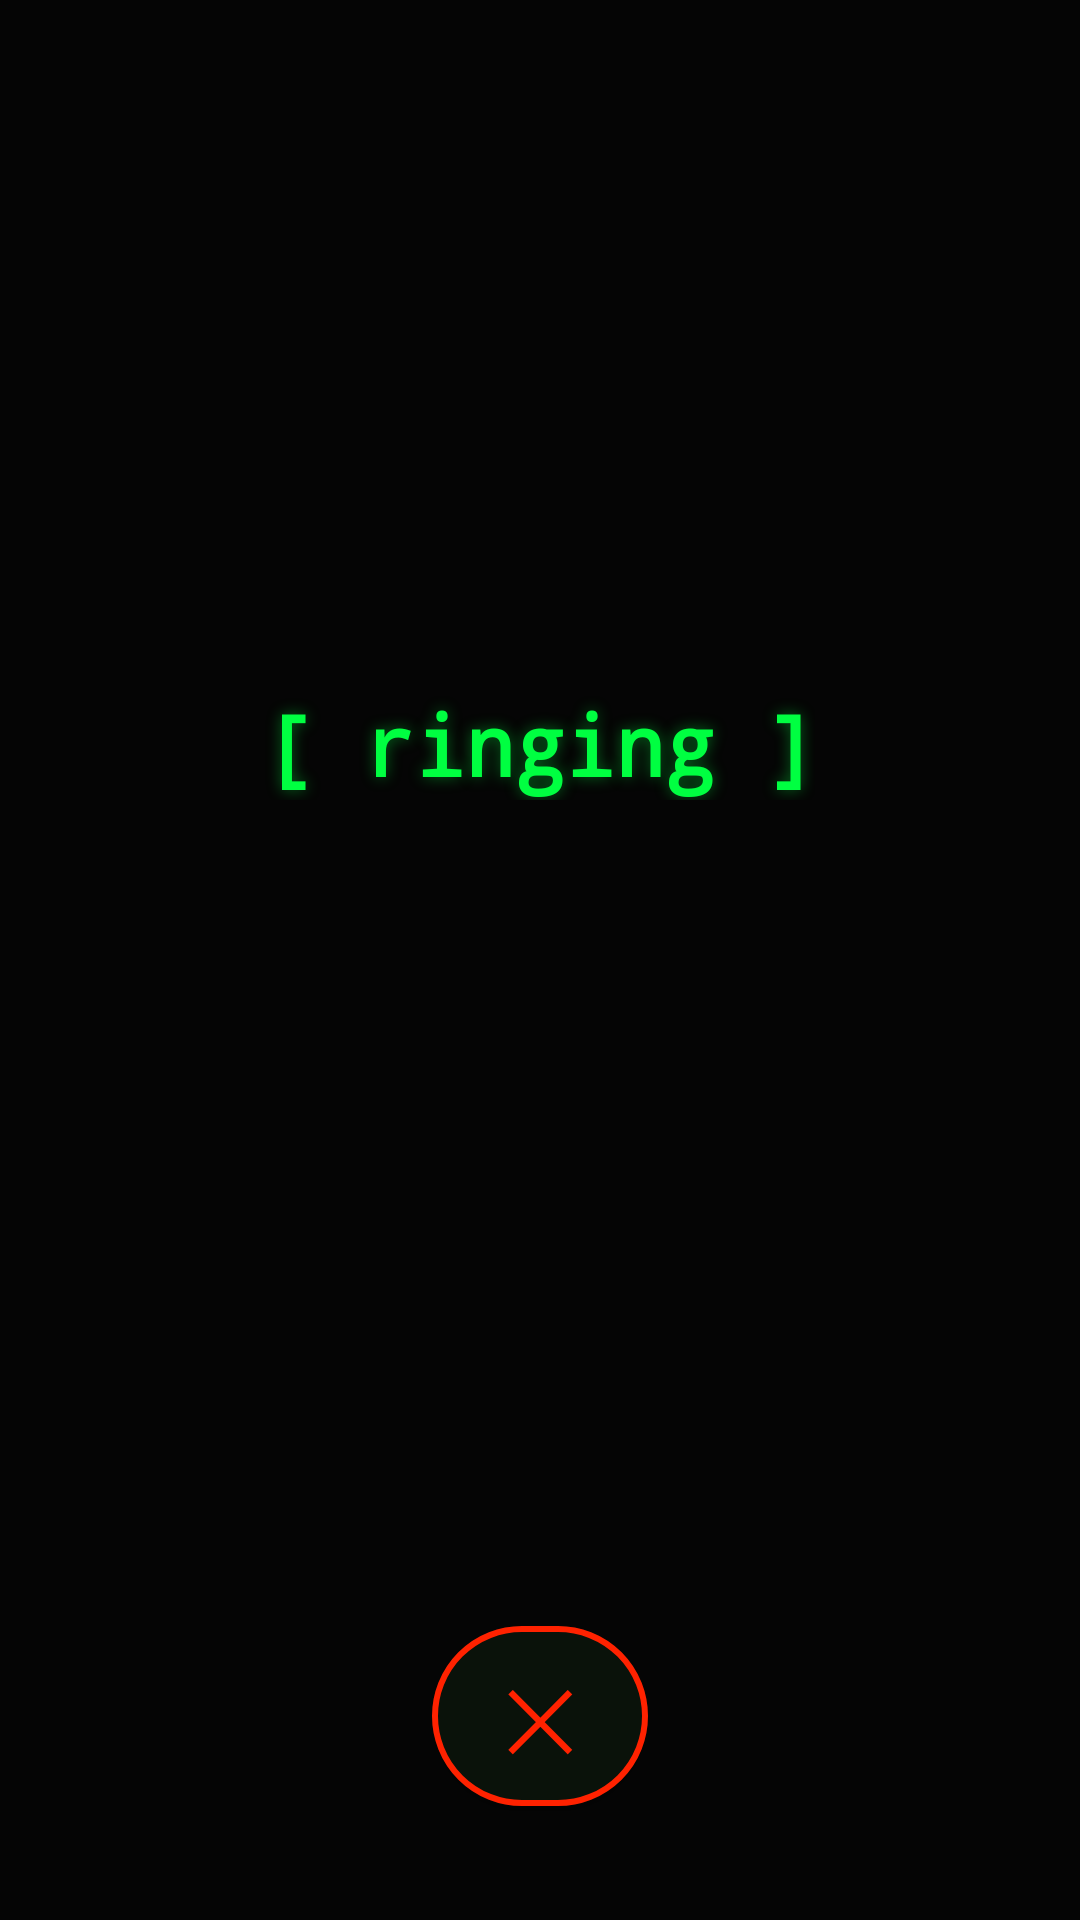

Produce the Android XML layout that renders to this screen, including the resource entries it uses.
<!-- AndroidManifest.xml: application theme Theme.Doorbell -->
<!-- res/layout/activity_call.xml -->
<?xml version="1.0" encoding="utf-8"?>
<androidx.constraintlayout.widget.ConstraintLayout
    xmlns:android="http://schemas.android.com/apk/res/android"
    xmlns:app="http://schemas.android.com/apk/res-auto"
    android:layout_width="match_parent"
    android:layout_height="match_parent"
    android:background="@color/background_dark">

    
    <TextView
        android:id="@+id/tvCallStatus"
        android:layout_width="wrap_content"
        android:layout_height="wrap_content"
        android:text="[ ringing ]"
        android:textSize="28sp"
        android:fontFamily="monospace"
        android:textColor="@color/accent_green"
        android:textStyle="bold"
        android:shadowColor="#6600FF41"
        android:shadowDx="0"
        android:shadowDy="0"
        android:shadowRadius="12"
        app:layout_constraintTop_toTopOf="parent"
        app:layout_constraintBottom_toTopOf="@id/tvCallTimer"
        app:layout_constraintStart_toStartOf="parent"
        app:layout_constraintEnd_toEndOf="parent"
        app:layout_constraintVertical_chainStyle="packed"
        android:layout_marginBottom="8dp" />

    
    <TextView
        android:id="@+id/tvCallTimer"
        android:layout_width="wrap_content"
        android:layout_height="wrap_content"
        android:text="00:00"
        android:textSize="20sp"
        android:fontFamily="monospace"
        android:textColor="@color/text_tertiary"
        android:visibility="gone"
        app:layout_constraintTop_toBottomOf="@id/tvCallStatus"
        app:layout_constraintBottom_toTopOf="@id/tvCallHint"
        app:layout_constraintStart_toStartOf="parent"
        app:layout_constraintEnd_toEndOf="parent"
        android:layout_marginBottom="16dp" />

    
    <TextView
        android:id="@+id/tvCallHint"
        android:layout_width="wrap_content"
        android:layout_height="wrap_content"
        android:textSize="14sp"
        android:fontFamily="monospace"
        android:textColor="@color/text_secondary"
        android:visibility="gone"
        app:layout_constraintTop_toBottomOf="@id/tvCallTimer"
        app:layout_constraintBottom_toTopOf="@id/tvAiMessage"
        app:layout_constraintStart_toStartOf="parent"
        app:layout_constraintEnd_toEndOf="parent"
        android:layout_marginBottom="16dp" />

    
    <TextView
        android:id="@+id/tvAiMessage"
        android:layout_width="0dp"
        android:layout_height="wrap_content"
        android:gravity="center"
        android:textSize="16sp"
        android:fontFamily="monospace"
        android:textColor="@color/text_secondary"
        android:padding="24dp"
        android:visibility="gone"
        app:layout_constraintTop_toBottomOf="@id/tvCallHint"
        app:layout_constraintBottom_toTopOf="@id/callControls"
        app:layout_constraintStart_toStartOf="parent"
        app:layout_constraintEnd_toEndOf="parent" />

    
    <TextView
        android:id="@+id/tvRecording"
        android:layout_width="wrap_content"
        android:layout_height="wrap_content"
        android:text="● REC"
        android:textColor="@color/indicator_red"
        android:fontFamily="monospace"
        android:textSize="13sp"
        android:padding="12dp"
        android:visibility="gone"
        app:layout_constraintTop_toTopOf="parent"
        app:layout_constraintEnd_toEndOf="parent" />

    
    <LinearLayout
        android:id="@+id/callControls"
        android:layout_width="match_parent"
        android:layout_height="wrap_content"
        android:orientation="horizontal"
        android:gravity="center"
        android:padding="32dp"
        app:layout_constraintBottom_toBottomOf="parent"
        app:layout_constraintStart_toStartOf="parent"
        app:layout_constraintEnd_toEndOf="parent">

        <com.google.android.material.button.MaterialButton
            android:id="@+id/btnEndCall"
            android:layout_width="72dp"
            android:layout_height="72dp"
            android:text="✕"
            android:textSize="28sp"
            android:textColor="@color/call_red"
            android:fontFamily="monospace"
            app:cornerRadius="36dp"
            app:backgroundTint="@color/surface_dark"
            app:strokeColor="@color/call_red"
            app:strokeWidth="2dp"
            app:iconTint="@color/call_red" />

    </LinearLayout>

</androidx.constraintlayout.widget.ConstraintLayout>
<!-- resources referenced by this layout -->
<resources>
  <color name="accent_green">#FF00FF41</color>
  <color name="background_dark">#FF050505</color>
  <color name="call_red">#FFFF2200</color>
  <color name="indicator_red">#FFFF2200</color>
  <color name="surface_dark">#FF0a120a</color>
  <color name="text_secondary">#FF0a8f2a</color>
  <color name="text_tertiary">#FF064d16</color>
  <style name="Theme.Doorbell" parent="Theme.MaterialComponents.DayNight.NoActionBar">
          <item name="android:statusBarColor">@color/background_dark</item>
          <item name="android:navigationBarColor">@color/background_dark</item>
          <item name="colorPrimary">@color/accent_green</item>
          <item name="colorPrimaryVariant">@color/surface_dark</item>
          <item name="colorOnPrimary">@color/background_dark</item>
          <item name="colorSecondary">@color/accent_green</item>
          <item name="android:windowBackground">@color/background_dark</item>
          <item name="android:textColor">@color/text_primary</item>
          <item name="android:fontFamily">monospace</item>
      </style>
  <color name="text_primary">#FF00FF41</color>
</resources>
